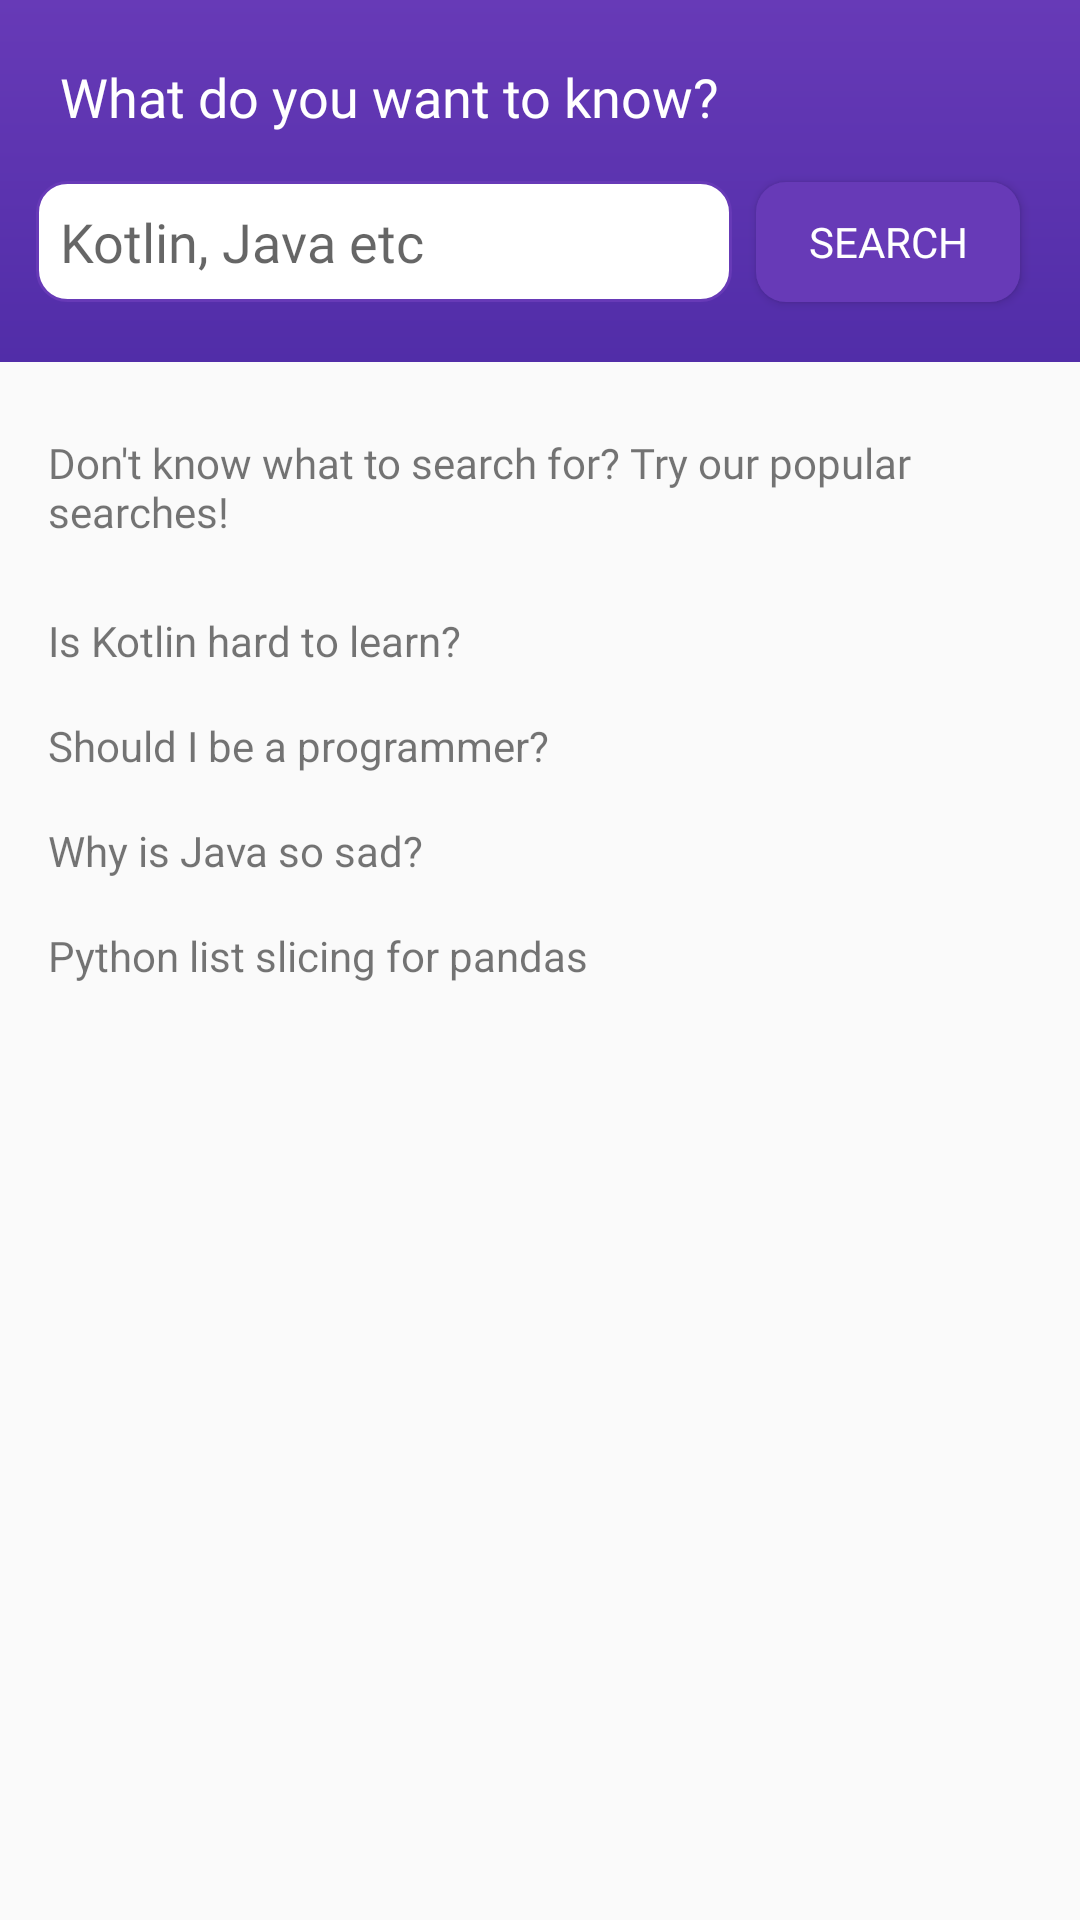

Reconstruct the res/layout file that produces this screen, plus the resources it refers to.
<!-- AndroidManifest.xml: application theme AppTheme -->
<!-- res/layout/fragment_start.xml -->
<?xml version="1.0" encoding="utf-8"?>
<layout
        xmlns:android="http://schemas.android.com/apk/res/android"
        xmlns:tools="http://schemas.android.com/tools"
        xmlns:app="http://schemas.android.com/apk/res-auto">

        <androidx.constraintlayout.widget.ConstraintLayout
                android:layout_width="match_parent"
                android:layout_height="wrap_content"
                tools:context="com.example.stackanswers.start.StartFragment">

            <androidx.constraintlayout.widget.ConstraintLayout
                    android:id="@+id/linear_layout_wrapper"
                    android:layout_width="match_parent"
                    android:layout_height="wrap_content"
                    app:layout_constraintTop_toTopOf="parent"
                    app:layout_constraintStart_toStartOf="parent"
                    app:layout_constraintEnd_toEndOf="parent"
                    android:orientation="horizontal"
                    android:background="@drawable/background_search" android:layout_marginBottom="16dp"
                    app:layout_constraintBottom_toTopOf="@+id/search_box_info"
                    android:gravity="center_horizontal|center_vertical"
                    android:padding="12dp">


                <EditText
                        android:id="@+id/search_box"
                        android:layout_width="0dp"
                        android:layout_height="wrap_content"
                        app:layout_constraintStart_toStartOf="parent"
                        android:hint="@string/search_box_hint"
                        android:background="@drawable/search_bar_round_corners"
                        android:padding="8dp"
                        android:layout_gravity="center_vertical" android:layout_marginBottom="8dp"
                        app:layout_constraintBottom_toBottomOf="parent" android:layout_marginEnd="8dp"
                        app:layout_constraintEnd_toStartOf="@+id/search_button" android:fontFamily="@font/roboto"/>

                <Button
                        android:text="Search"
                        android:layout_width="0dp"
                        android:layout_height="40dp"
                        android:id="@+id/search_button"
                        android:onClick="onButtonClicked"
                        android:layout_gravity="center_vertical"
                        android:background="@drawable/button_round_corners"
                        android:textColor="@color/white"
                        android:layout_marginBottom="8dp"
                        app:layout_constraintBottom_toBottomOf="parent" android:layout_marginEnd="8dp"
                        app:layout_constraintEnd_toEndOf="parent" android:fontFamily="@font/roboto"/>
                <TextView
                        android:text="@string/search"
                        android:layout_width="wrap_content"
                        android:layout_height="wrap_content"
                        android:id="@+id/textView" app:layout_constraintStart_toStartOf="parent"
                        android:layout_marginBottom="8dp"
                        app:layout_constraintBottom_toTopOf="@+id/search_box" android:textSize="18sp"
                        android:fontFamily="@font/roboto" android:textColor="@color/white"
                        android:padding="8sp"/>
            </androidx.constraintlayout.widget.ConstraintLayout>

            <LinearLayout
                    android:layout_width="match_parent"
                    android:layout_height="wrap_content"
                    android:orientation="vertical" android:layout_marginTop="8dp"
                    android:id="@+id/suggestions_view"
                    app:layout_constraintTop_toBottomOf="@+id/search_box_info"
                    app:layout_constraintStart_toStartOf="parent" android:layout_marginStart="8dp"
                    app:layout_constraintEnd_toEndOf="parent" android:layout_marginEnd="8dp">

                <TextView
                        android:layout_width="wrap_content"
                        android:layout_height="wrap_content"
                        android:text="Is Kotlin hard to learn?"
                        android:padding="8dp"
                />

                <TextView
                        android:layout_width="wrap_content"
                        android:layout_height="wrap_content"
                        android:text="Should I be a programmer?"
                        android:padding="8dp"
                />

                <TextView
                        android:layout_width="wrap_content"
                        android:layout_height="wrap_content"
                        android:text="Why is Java so sad?"
                        android:padding="8dp"
                />

                <TextView
                        android:layout_width="wrap_content"
                        android:layout_height="wrap_content"
                        android:text="Python list slicing for pandas"
                        android:padding="8dp"
                />


            </LinearLayout>

            <TextView
                    android:id="@+id/search_box_info"
                    android:layout_width="wrap_content"
                    android:layout_height="wrap_content"
                    android:text="Don't know what to search for? Try our popular searches!"
                    app:layout_constraintLeft_toLeftOf="parent"
                    app:layout_constraintTop_toBottomOf="@+id/linear_layout_wrapper"
                    app:layout_constraintStart_toStartOf="parent" android:layout_marginStart="8dp"
                    android:layout_marginTop="16dp"
                    android:padding="8sp"
                    android:fontFamily="@font/roboto"/>


        </androidx.constraintlayout.widget.ConstraintLayout>

</layout>
<!-- resources referenced by this layout -->
<resources>
  <color name="white">#FFFFFF</color>
  <!-- drawable background_search (drawable) -->
  <?xml version="1.0" encoding="utf-8"?>
  <shape
          xmlns:android="http://schemas.android.com/apk/res/android"
          android:shape="rectangle">
  
      <gradient
          android:angle="90"
          android:startColor="@color/primaryDarkColor"
          android:endColor="@color/primaryColor"
          android:type="linear" />
  
      <corners
          android:radius="0dp"/>
  
  </shape>
  <!-- drawable button_round_corners (drawable) -->
  <?xml version="1.0" encoding="UTF-8"?>
  <shape xmlns:android="http://schemas.android.com/apk/res/android">
      <solid android:color="@color/primaryColor"/>
      <stroke android:width="0dp" android:color="@color/primaryColor" />
      <corners android:radius="10dp"/>
      <padding android:left="0dp" android:top="0dp" android:right="0dp" android:bottom="0dp" />
  </shape>
  <!-- drawable search_bar_round_corners (drawable) -->
  <?xml version="1.0" encoding="UTF-8"?>
  <shape xmlns:android="http://schemas.android.com/apk/res/android">
      <solid android:color="@color/white"/>
      <stroke android:width="1dp" android:color="@color/primaryColor" />
      <corners android:radius="10dp"/>
      <padding android:left="0dp" android:top="0dp" android:right="0dp" android:bottom="0dp" />
  </shape>
  <string name="search">What do you want to know?</string>
  <string name="search_box_hint">Kotlin, Java etc</string>
  <style name="AppTheme" parent="Theme.AppCompat.Light.DarkActionBar">
          
          <item name="colorPrimary">@color/primaryColor</item>
          <item name="colorPrimaryDark">@color/primaryDarkColor</item>
          <item name="colorAccent">@color/secondaryLightColor</item>
          <item name="preferenceTheme">@style/PreferenceThemeOverlay</item>
      </style>
  <color name="primaryDarkColor">#512DA8</color>
  <color name="primaryColor">#673AB7</color>
  <color name="secondaryLightColor">#FF5722</color>
</resources>
